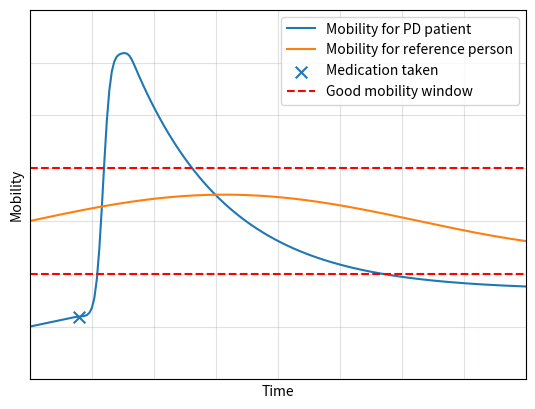

Reproduce this figure in Python.
import numpy as np
import matplotlib.pyplot as plt
from scipy.signal import savgol_filter
from scipy import interpolate
import scipy.signal as signal

def sigmoid(x):
    return 1 / (1 + np.exp(-x))

def main():
    xs = np.linspace(0,2,200)
    y1 = 0.1 + 0.1*np.sin(xs[:20])

    b = 2*np.log(0.2) - np.log(0.8)
    a = 5*np.log(0.8/0.2)

    print(f"a: {a}")
    s = 0.5* sigmoid(np.linspace(-8,8,20))
    y2 = y1[-1] - s[0] + s

    e = np.exp(-np.linspace(0.8,5,160))
    y3 = y2[-1] - e[0] + e
    y = np.concatenate((y1,y2,y3))
    yhat = signal.filtfilt([1/3]*3, [1], y)
    
    y2 = np.sin(xs*2)/20 + 0.3
    plt.plot(xs, yhat, label="Mobility for PD patient")
    plt.plot(xs, y2, label="Mobility for reference person")
    plt.xlim([0,2])
    plt.ylim([0,0.7]) 

    plt.scatter(xs[20], yhat[20], marker="x", s=70, label="Medication taken")
    plt.tick_params(left = False, labelleft=False, labelbottom=False, bottom=False)
    plt.ylabel("Mobility")
    plt.xlabel("Time")
    plt.axhline(0.4, linestyle="dashed", color="red", label="Good mobility window")
    plt.axhline(0.2, linestyle="dashed", color="red")
    plt.grid(True, color="#93a1a1", alpha=0.3)
    plt.legend()
    plt.show()

if __name__ == '__main__':
    main()

